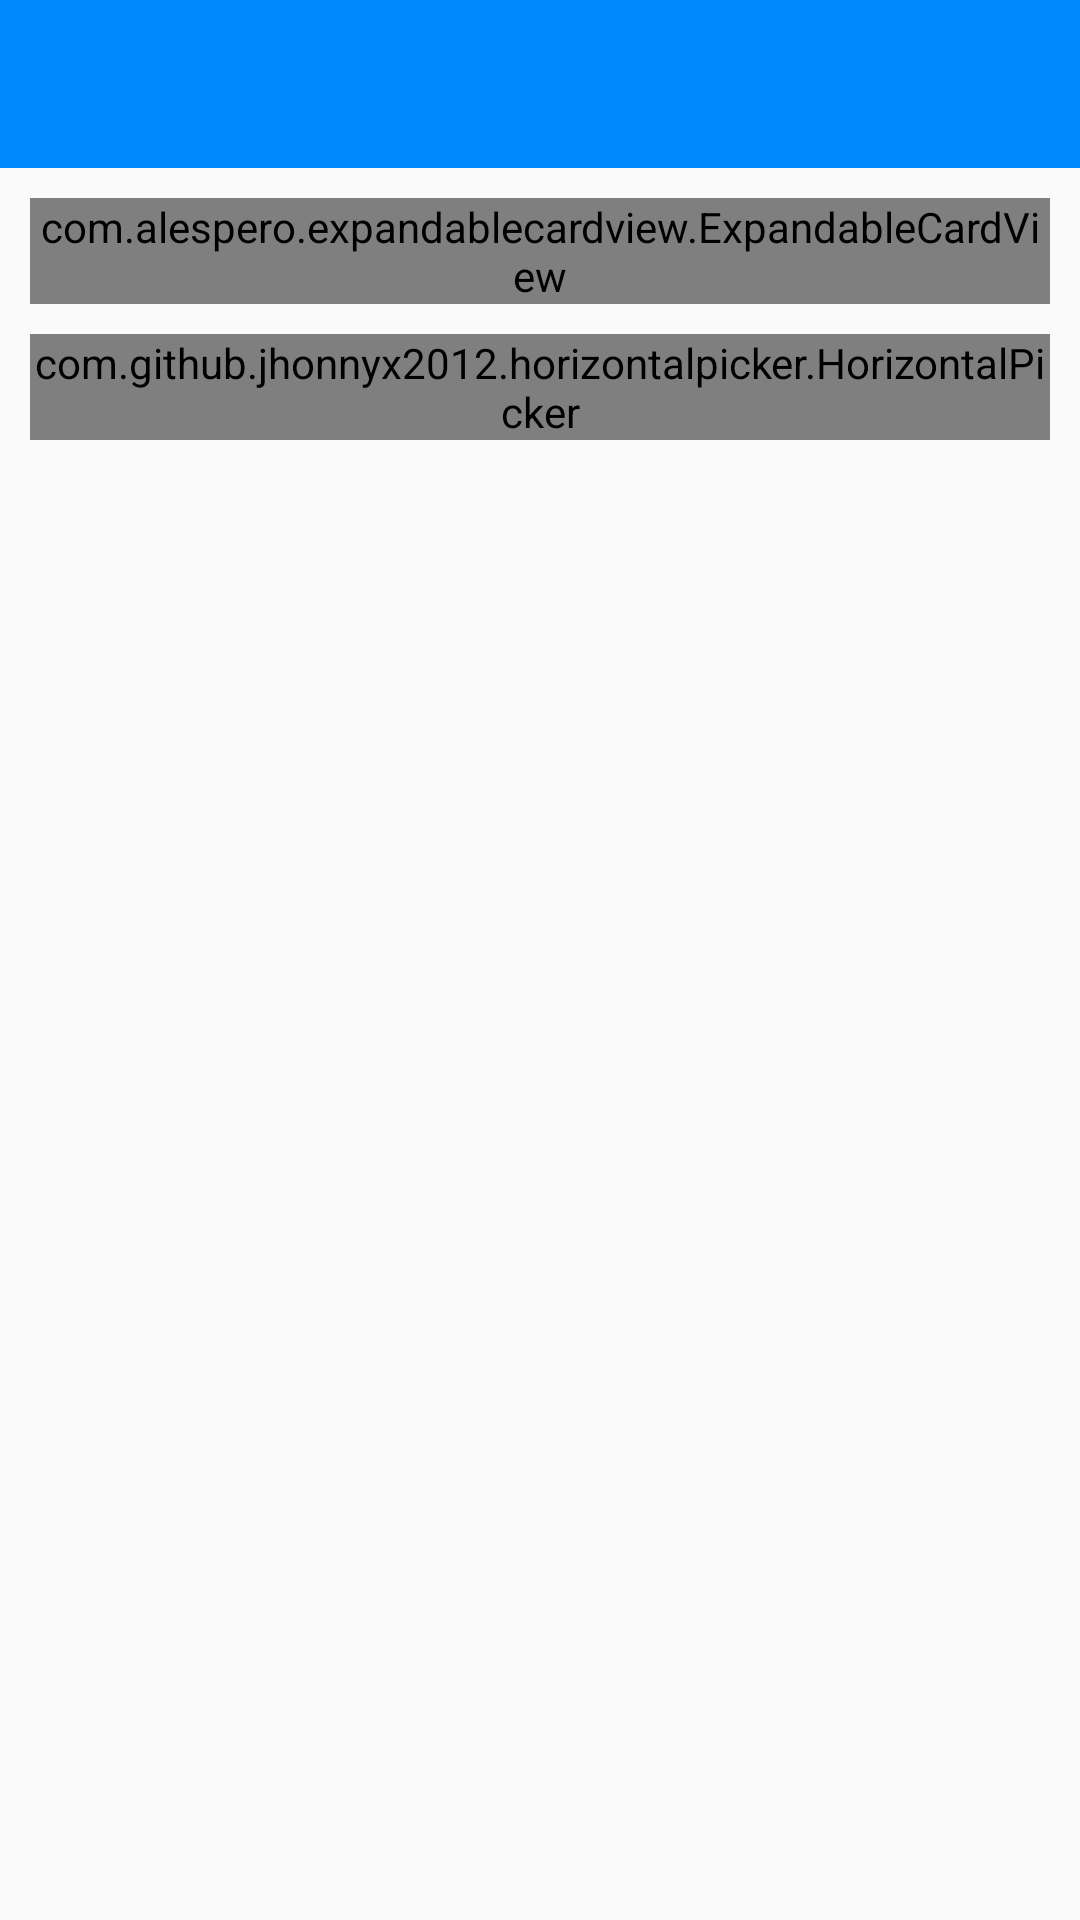

Reconstruct the res/layout file that produces this screen, plus the resources it refers to.
<!-- AndroidManifest.xml: application theme AppTheme -->
<!-- res/layout/activity_home.xml -->
<?xml version="1.0" encoding="utf-8"?>
<android.support.v4.widget.DrawerLayout xmlns:android="http://schemas.android.com/apk/res/android"
    xmlns:app="http://schemas.android.com/apk/res-auto"
    xmlns:tools="http://schemas.android.com/tools"
    android:id="@+id/drawerLayout"
    android:layout_width="match_parent"
    android:layout_height="match_parent"
    tools:context=".ui.activities.HomeActivity">

    <LinearLayout
        android:layout_width="match_parent"
        android:layout_height="match_parent"
        android:orientation="vertical">

        <include
            android:id="@+id/toolbar"
            layout="@layout/home_toolbar"/>

        <include
            layout="@layout/activity_home_main"/>

    </LinearLayout>

    <LinearLayout
        android:layout_width="wrap_content"
        android:layout_height="match_parent"
        android:layout_gravity="start"
        android:orientation="vertical">

        <android.support.v7.widget.RecyclerView
            android:id="@+id/rvDrawer"
            android:layout_width="250dp"
            android:layout_height="match_parent"
            android:background="@android:color/white"/>

    </LinearLayout>

</android.support.v4.widget.DrawerLayout>
<!-- res/layout/home_toolbar.xml (included above) -->
<android.support.v7.widget.Toolbar xmlns:android="http://schemas.android.com/apk/res/android"
    android:id="@+id/toolbar"
    android:layout_width="match_parent"
    android:layout_height="wrap_content"
    android:background="@color/colorPrimary"
    android:minHeight="?android:attr/actionBarSize">

    <RelativeLayout
        android:layout_width="match_parent"
        android:layout_height="match_parent"
        android:gravity="center_vertical">

        
            
            
            
            
            
            
            
            
    </RelativeLayout>

</android.support.v7.widget.Toolbar>
<!-- res/layout/activity_home_main.xml (included above) -->
<?xml version="1.0" encoding="utf-8"?>
<RelativeLayout xmlns:android="http://schemas.android.com/apk/res/android"
    android:layout_width="match_parent"
    android:layout_height="match_parent"
    xmlns:app="http://schemas.android.com/apk/res-auto"
    android:layout_margin="10dp">

    <ScrollView
        android:layout_width="match_parent"
        android:layout_height="match_parent"
        android:fillViewport="true"
        android:scrollbars="none">

        <LinearLayout
            android:layout_width="match_parent"
            android:layout_height="match_parent"
            android:orientation="vertical">

            <com.alespero.expandablecardview.ExpandableCardView
                android:id="@+id/videoCard"
                android:layout_width="match_parent"
                android:layout_height="wrap_content"
                app:title="Video Of The Day"
                app:icon="@drawable/video"
                app:inner_view="@layout/video_day_layout"
                app:animationDuration="300"
                app:expandOnClick="true" />

            <com.github.jhonnyx2012.horizontalpicker.HorizontalPicker
                android:id="@+id/datePicker"
                android:layout_width="match_parent"
                android:layout_height="wrap_content"
                android:layout_below="@id/videoView"
                android:layout_marginTop="10dp"/>

            <FrameLayout
                android:id="@+id/containerFrag"
                android:layout_width="match_parent"
                android:layout_height="wrap_content"
                android:layout_below="@id/datePicker"/>

        </LinearLayout>

    </ScrollView>

</RelativeLayout>
<!-- res/layout/video_day_layout.xml (included above) -->
<?xml version="1.0" encoding="utf-8"?>
<RelativeLayout xmlns:android="http://schemas.android.com/apk/res/android"
    android:layout_width="match_parent"
    android:layout_height="wrap_content">

    <VideoView
    android:id="@+id/videoView"
    android:layout_width="match_parent"
    android:layout_height="200dp" />

    
        
        
        

    
        
        
        
        

</RelativeLayout>
<!-- resources referenced by this layout -->
<resources>
  <color name="colorAccent">#5D4037</color>
  <color name="colorPrimary">#0088ff</color>
  <!-- drawable video (drawable) -->
  <vector android:height="24dp" android:tint="#BB6045"
      android:viewportHeight="24.0" android:viewportWidth="24.0"
      android:width="24dp" xmlns:android="http://schemas.android.com/apk/res/android">
      <path android:fillColor="#FF000000" android:pathData="M4,6L2,6v14c0,1.1 0.9,2 2,2h14v-2L4,20L4,6zM20,2L8,2c-1.1,0 -2,0.9 -2,2v12c0,1.1 0.9,2 2,2h12c1.1,0 2,-0.9 2,-2L22,4c0,-1.1 -0.9,-2 -2,-2zM12,14.5v-9l6,4.5 -6,4.5z"/>
  </vector>
  <style name="AppTheme" parent="Theme.AppCompat.Light.NoActionBar">
          
          <item name="colorPrimary">@color/colorPrimary</item>
          <item name="colorPrimaryDark">@color/colorPrimaryDark</item>
          <item name="colorAccent">@color/colorAccent</item>
      </style>
  <color name="colorPrimaryDark">#0091EA</color>
</resources>
